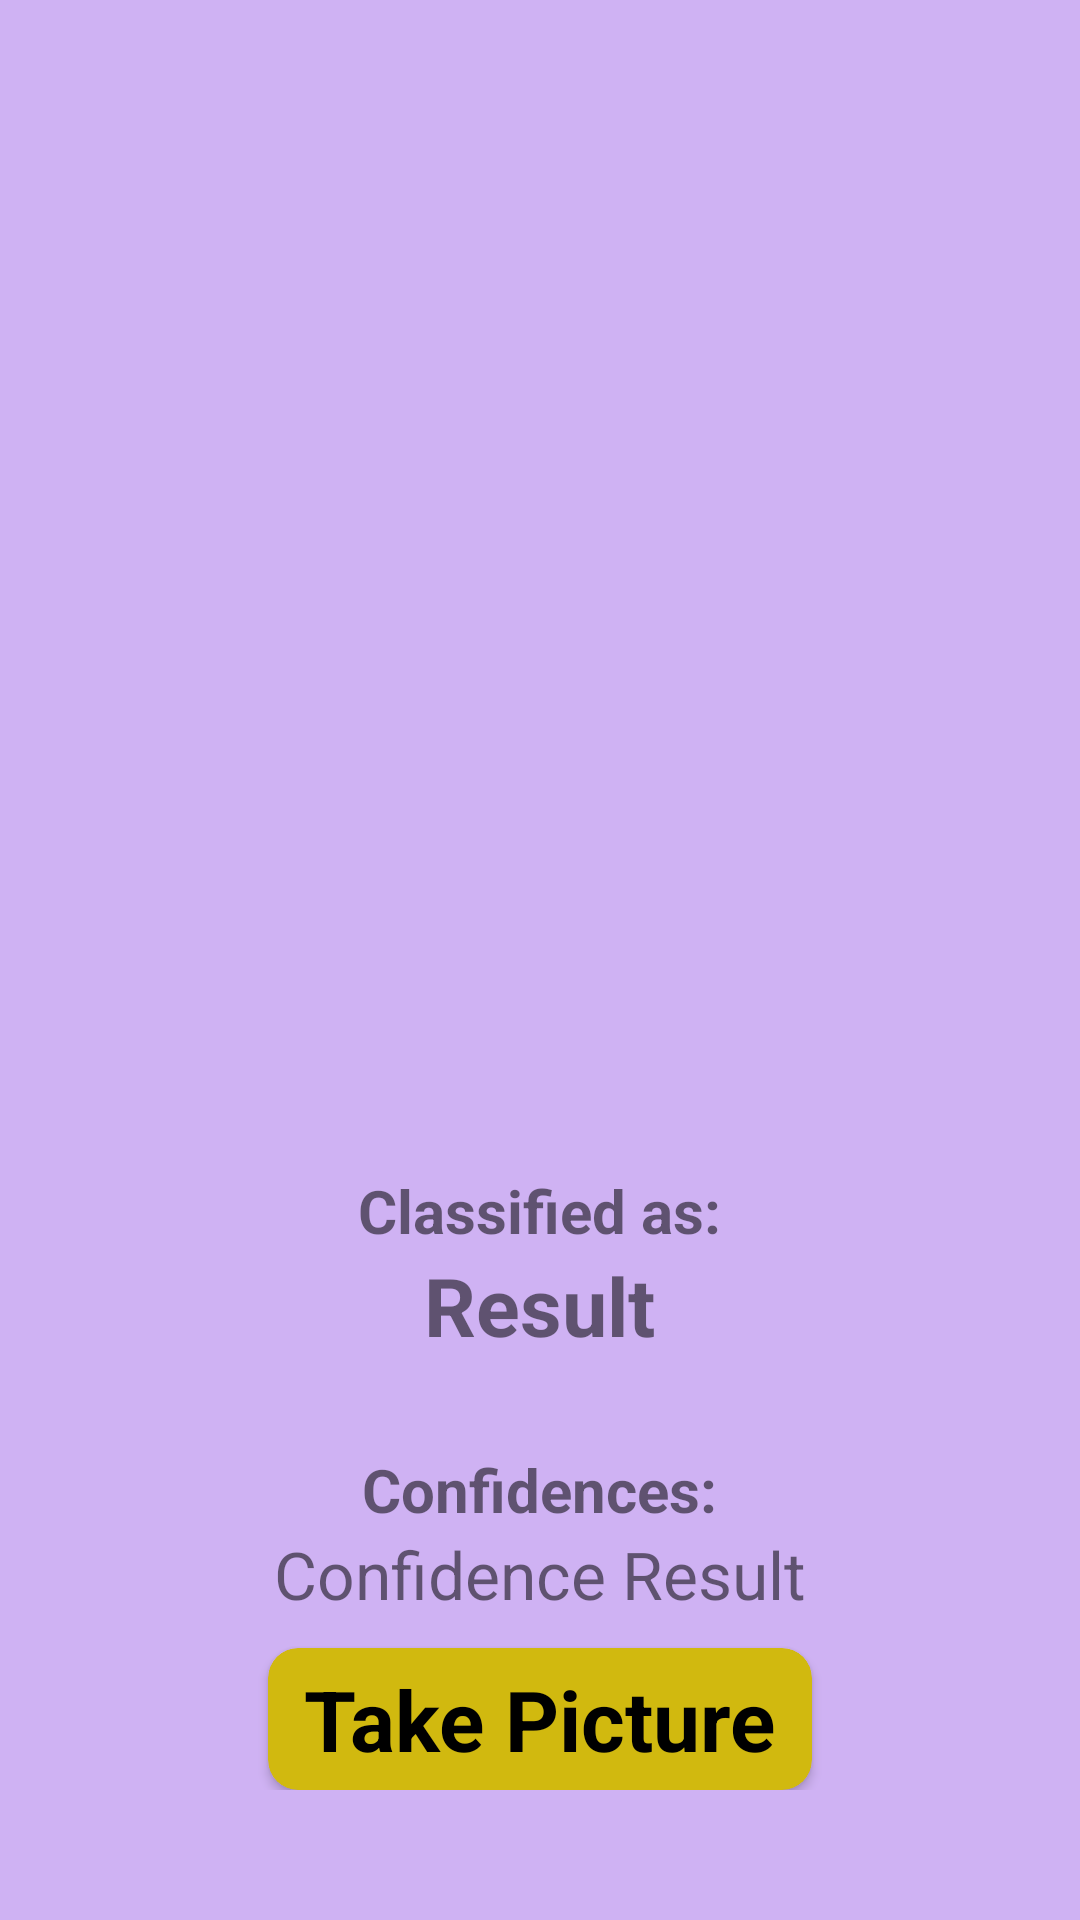

Here is an Android app screen rendered from its layout file. Give the layout XML and the strings, colors and styles it references.
<!-- AndroidManifest.xml: application theme Theme.CurrencyRecognition -->
<!-- res/layout/activity_camera.xml -->
<?xml version="1.0" encoding="utf-8"?>
<RelativeLayout
    xmlns:android="http://schemas.android.com/apk/res/android"
    xmlns:app="http://schemas.android.com/apk/res-auto"
    xmlns:tools="http://schemas.android.com/tools"
    android:layout_width="match_parent"
    android:layout_height="match_parent"
    android:background="@color/background"
    tools:context=".CameraActivity">
<ScrollView
    android:layout_width="match_parent"
    android:layout_height="match_parent">
    <RelativeLayout
        android:layout_width="match_parent"
        android:layout_height="wrap_content">

    <androidx.cardview.widget.CardView
        android:id="@+id/take_pic_btn"
        android:layout_width="wrap_content"
        android:layout_height="wrap_content"
        android:layout_marginTop="10dp"
        android:layout_below="@id/confidence"
        android:layout_centerInParent="true"
        android:layout_marginStart="12dp"
        app:cardBackgroundColor="#D1B90F"
        android:elevation="5dp"
        app:cardCornerRadius="10dp">

        <TextView
            android:layout_width="wrap_content"
            android:layout_height="match_parent"
            android:layout_marginLeft="12dp"
            android:layout_marginTop="5dp"
            android:layout_marginRight="12dp"
            android:layout_marginBottom="5dp"
            android:text="Take Picture"
            android:textColor="@color/black"
            android:textSize="28sp"
            android:textStyle="bold" />
    </androidx.cardview.widget.CardView>

    <ImageView
        android:layout_width="370sp"
        android:layout_height="370sp"
        android:layout_centerHorizontal="true"
        android:id="@+id/imageView"
        android:layout_marginTop="10sp"/>

    <TextView
        android:layout_width="wrap_content"
        android:layout_height="wrap_content"
        android:layout_centerHorizontal="true"
        android:text="Classified as:"
        android:textStyle="bold"
        android:textSize="20sp"
        android:id="@+id/classified"
        android:layout_below="@+id/imageView"
        android:layout_marginTop="10sp" />

      <TextView
          android:layout_width="wrap_content"
          android:layout_height="wrap_content"
          android:layout_centerHorizontal="true"
          android:text="Result"
          android:textStyle="bold"
          android:textSize="27sp"
          android:id="@+id/result"
          android:layout_below="@+id/classified" />

    <TextView
        android:layout_width="wrap_content"
        android:layout_height="wrap_content"
        android:id="@+id/confidencesText"
        android:text="Confidences:"
        android:textStyle="bold"
        android:visibility="visible"
        android:textSize="20sp"
        android:layout_centerHorizontal="true"
        android:layout_below="@+id/result"
        android:layout_marginTop="30sp" />

    <TextView
        android:layout_width="wrap_content"
        android:layout_height="wrap_content"
        android:layout_centerHorizontal="true"
        android:text="Confidence Result"
        android:textSize="22sp"
        android:id="@+id/confidence"
        android:visibility="visible"
        android:layout_below="@+id/confidencesText" />
    </RelativeLayout>
</ScrollView>
</RelativeLayout>
<!-- resources referenced by this layout -->
<resources>
  <color name="background">#CFB2F3</color>
  <color name="black">#FF000000</color>
  <style name="Theme.CurrencyRecognition" parent="Theme.MaterialComponents.DayNight.NoActionBar">
          
          <item name="colorPrimary">@color/purple_500</item>
          <item name="colorPrimaryVariant">@color/purple_700</item>
          <item name="colorOnPrimary">@color/white</item>
          
          <item name="colorSecondary">@color/teal_200</item>
          <item name="colorSecondaryVariant">@color/teal_700</item>
          <item name="colorOnSecondary">@color/black</item>
          
          <item name="android:statusBarColor">?attr/colorPrimaryVariant</item>
          
      </style>
  <color name="purple_500">#FF6200EE</color>
  <color name="purple_700">#FF3700B3</color>
  <color name="white">#FFFFFFFF</color>
  <color name="teal_200">#FF03DAC5</color>
  <color name="teal_700">#FF018786</color>
</resources>
